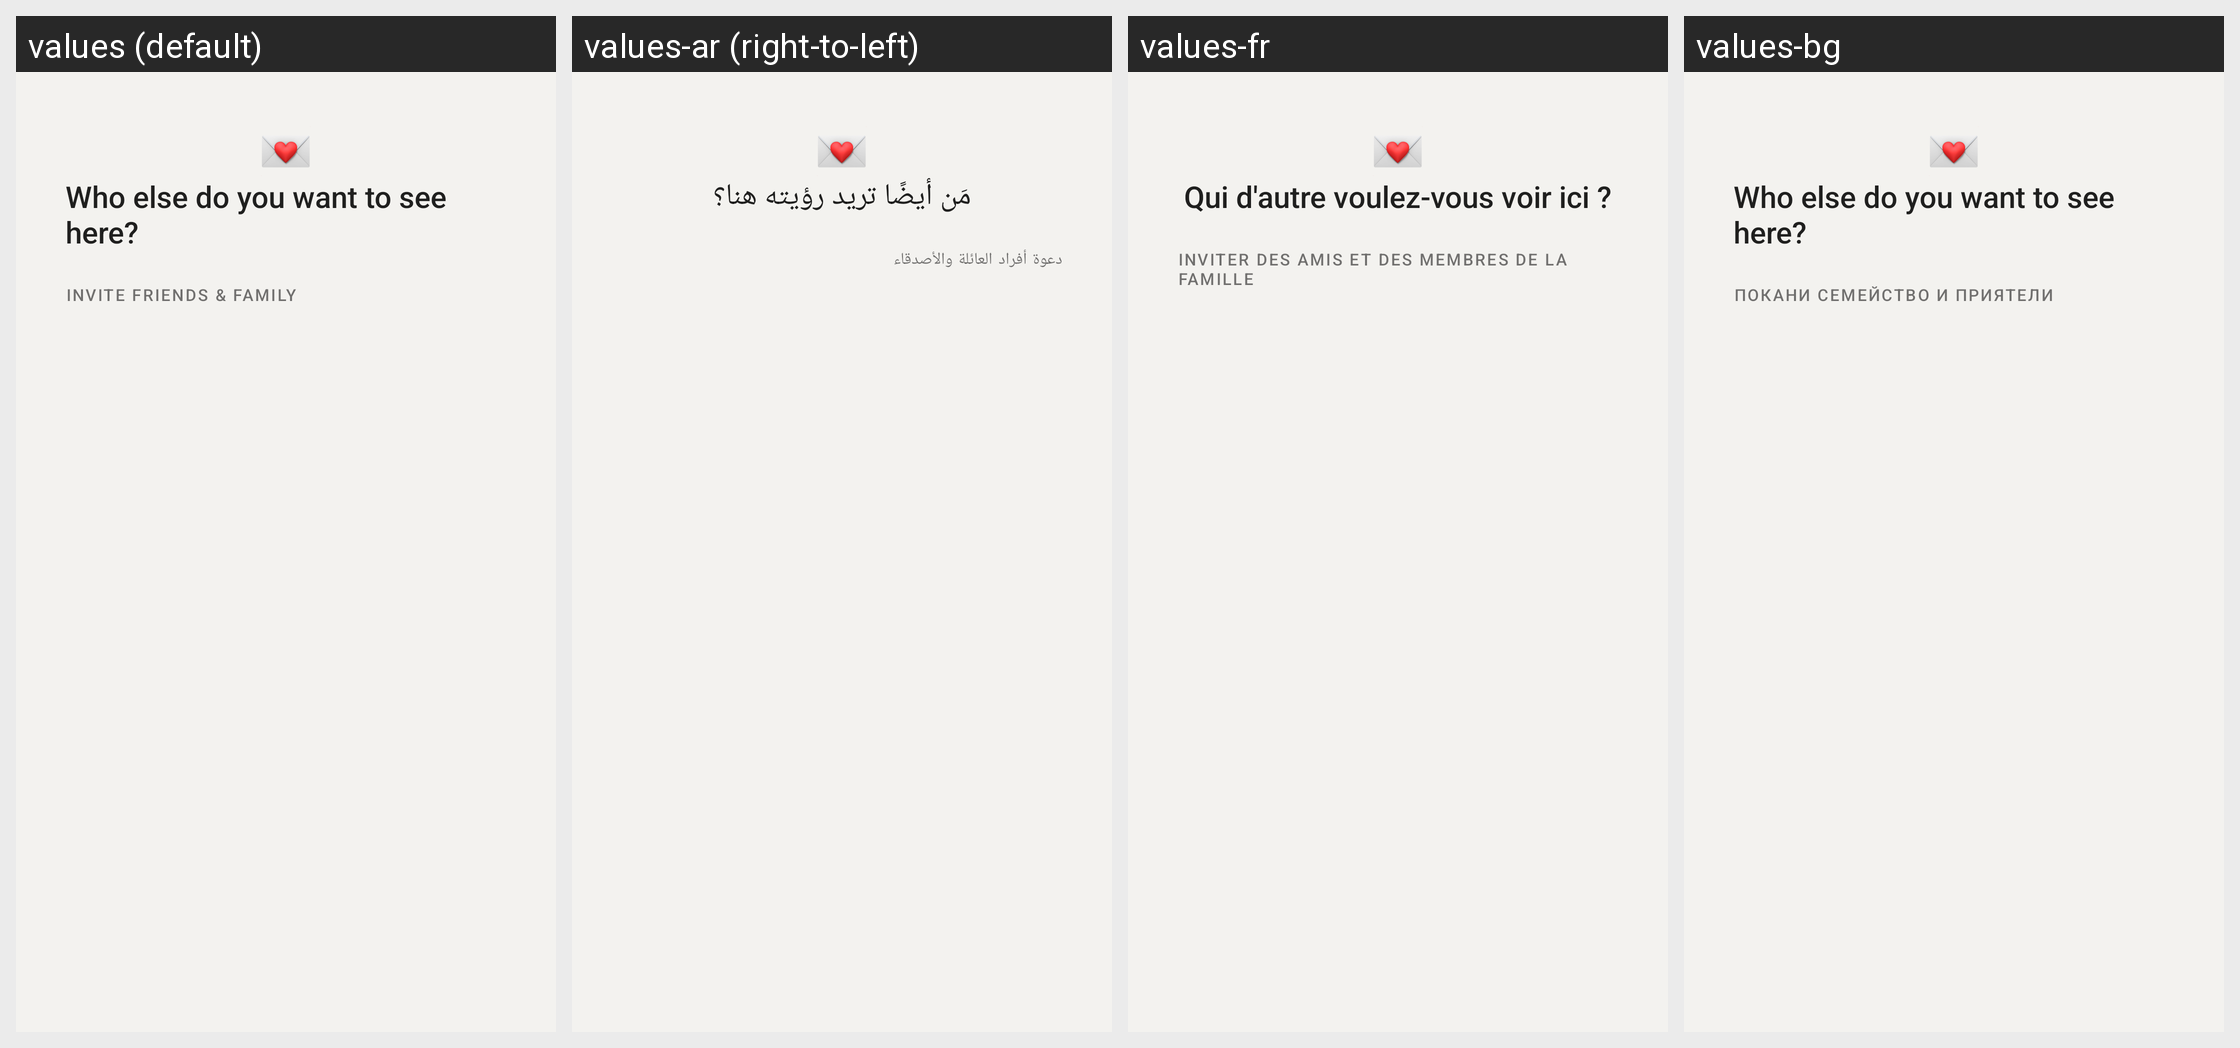

The Android screen above is rendered under several locales of the same app. Produce the string resources it draws, with the default and per-locale values.
Android screen res/layout/contact_invite_header.xml rendered under 4 locales, left to right: values (default), values-ar (right-to-left), values-fr, values-bg. Device: Nexus 5 (rendered at 1080×1920; each locale shown at half size, 540×960, under a caption strip naming it); theme AppTheme.
Other locales in the repository, not shown: values-cs, values-de, values-el, values-es, values-fa, values-hi, values-id, values-in, values-nl, values-pl, values-pt, values-pt-rBR, values-ru, values-tr.
Strings drawn on this screen, with the default value and each locale's value (text and hints the layout hard-codes, and strings that could not be matched under every locale, appear in the picture but are not listed):

who_else_to_invite
  values: Who else do you want to see here?
  values-ar: مَن أيضًا تريد رؤيته هنا؟
  values-fr: Qui d'autre voulez-vous voir ici ?
  values-bg: Who else do you want to see here?

invite_friends
  values: Invite friends & family
  values-ar: دعوة أفراد العائلة والأصدقاء
  values-fr: Inviter des amis et des membres de la famille
  values-bg: Покани семейство и приятели
